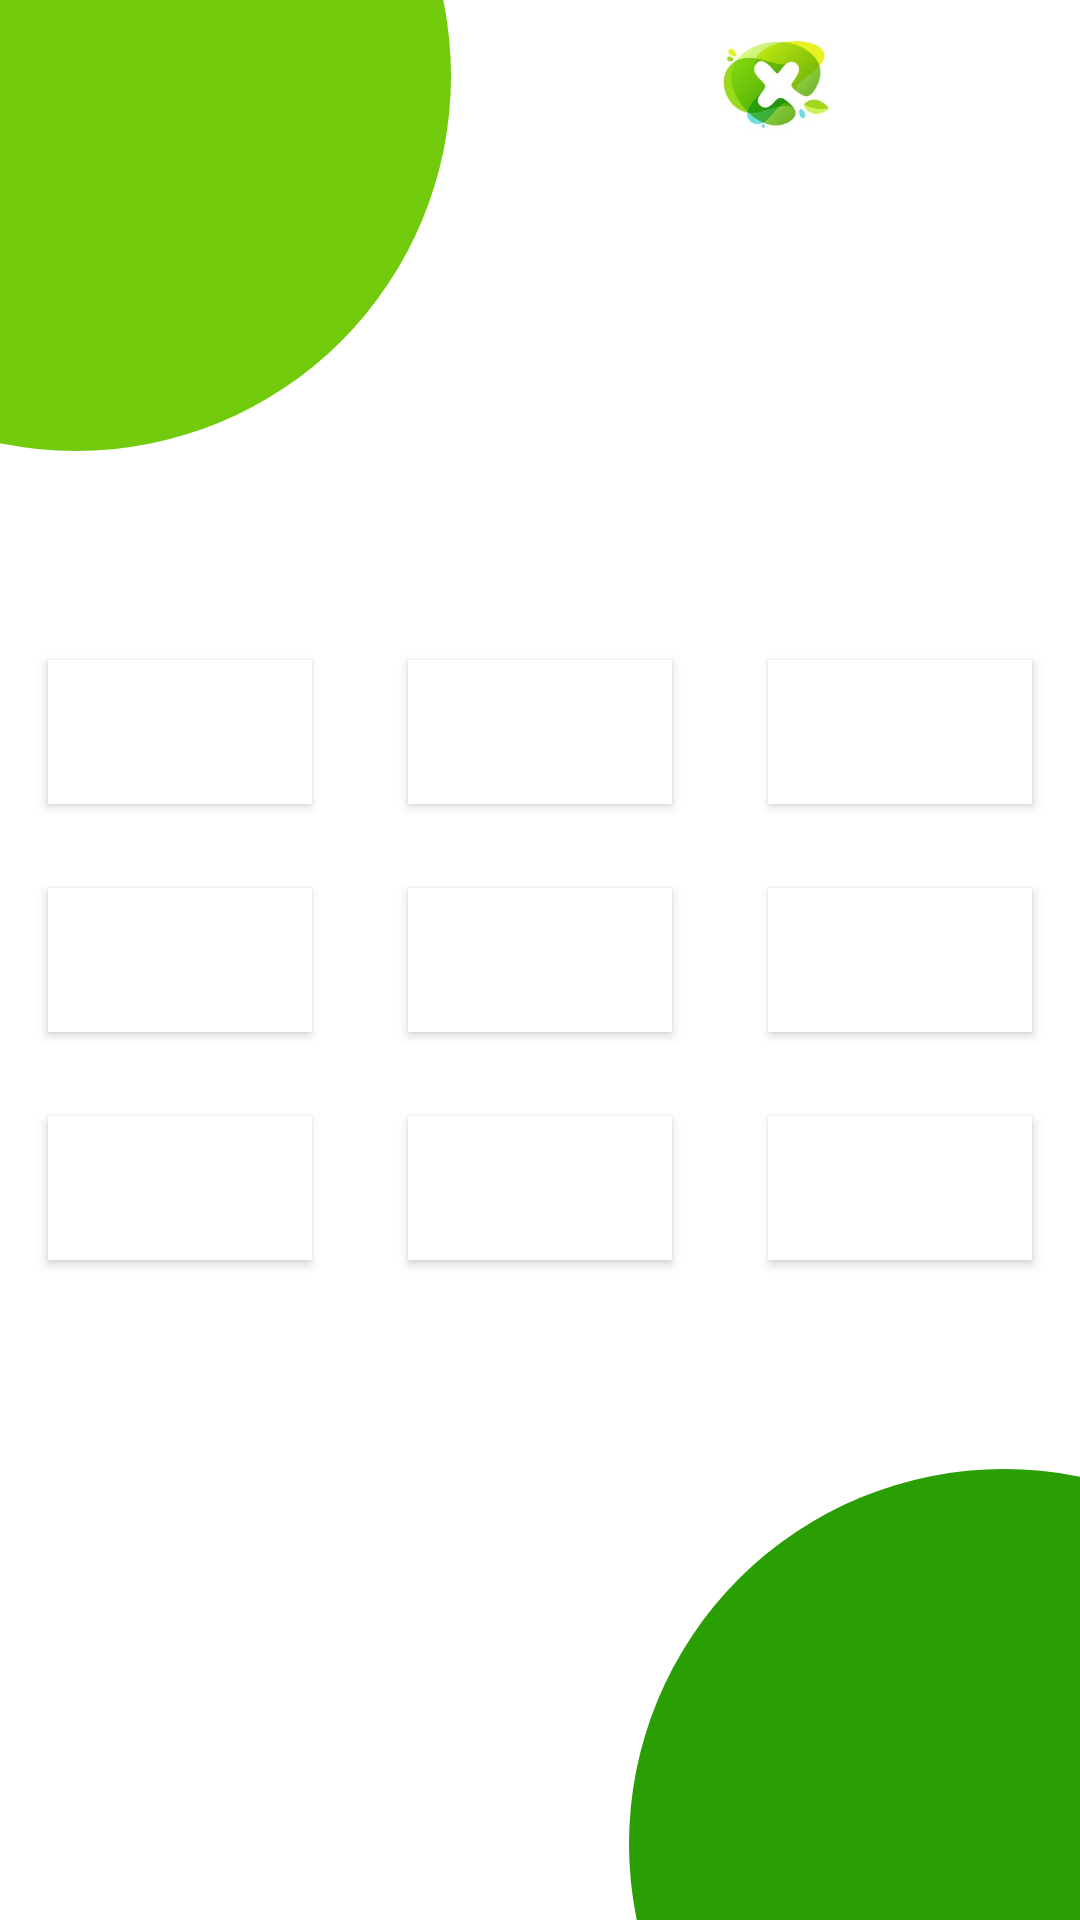

Write the Android layout XML for this screen, with the resource values it uses.
<!-- AndroidManifest.xml: application theme Theme.Game_num_check -->
<!-- res/layout/game_ac.xml -->
<?xml version="1.0" encoding="utf-8"?>
<RelativeLayout xmlns:android="http://schemas.android.com/apk/res/android"
    xmlns:app="http://schemas.android.com/apk/res-auto"
    xmlns:tools="http://schemas.android.com/tools"
    android:layout_width="match_parent"
    android:layout_height="match_parent"
    tools:context=".game_ac"
    android:background="@color/white">

    <include layout="@layout/main_background"
        android:layout_width="match_parent"
        android:layout_height="match_parent"/>






    <TextView
        android:layout_width="wrap_content"
        android:layout_height="wrap_content"
        android:layout_centerHorizontal="true"
        android:layout_marginTop="125dp"
        android:id="@+id/try_count_label"
        android:textColor="@color/text_color"/>








    
    <LinearLayout
        android:layout_width="match_parent"
        android:layout_height="wrap_content"
        android:orientation="vertical"
        android:layout_centerInParent="true">

        <LinearLayout
            android:layout_width="match_parent"
            android:layout_height="wrap_content"
            android:orientation="horizontal">

            <RelativeLayout
                android:layout_width="wrap_content"
                android:layout_height="wrap_content"
                android:layout_weight="1">

                <Button
                    android:layout_width="wrap_content"
                    android:layout_height="wrap_content"
                    
                    android:layout_margin="14dp"
                    android:textColor="@color/text_color"
                    android:id="@+id/btn_1"
                    android:layout_centerInParent="true"
                    android:background="@color/white"
                    android:elevation="10dp"
                    android:onClick="OnClick_Random_Buttons"/>

            </RelativeLayout>

            <RelativeLayout
                android:layout_width="wrap_content"
                android:layout_height="wrap_content"
                android:layout_weight="1">

                <Button
                    android:layout_width="wrap_content"
                    android:layout_height="wrap_content"
                    
                    android:layout_margin="14dp"
                    android:textColor="@color/text_color"
                    android:id="@+id/btn_2"
                    android:layout_centerInParent="true"
                    android:background="@color/white"
                    android:elevation="10dp"
                    android:onClick="OnClick_Random_Buttons"/>

            </RelativeLayout>

            <RelativeLayout
                android:layout_width="wrap_content"
                android:layout_height="wrap_content"
                android:layout_weight="1">

                <Button
                    android:layout_width="wrap_content"
                    android:layout_height="wrap_content"
                    
                    android:layout_margin="14dp"
                    android:textColor="@color/text_color"
                    android:id="@+id/btn_3"
                    android:layout_centerInParent="true"
                    android:background="@color/white"
                    android:elevation="10dp"
                    android:onClick="OnClick_Random_Buttons"/>

            </RelativeLayout>


        </LinearLayout>

        <LinearLayout
            android:layout_width="match_parent"
            android:layout_height="wrap_content"
            android:orientation="horizontal">

            <RelativeLayout
                android:layout_width="wrap_content"
                android:layout_height="wrap_content"
                android:layout_weight="1">

                <Button
                    android:layout_width="wrap_content"
                    android:layout_height="wrap_content"
                    
                    android:layout_margin="14dp"
                    android:textColor="@color/text_color"
                    android:id="@+id/btn_4"
                    android:layout_centerInParent="true"
                    android:background="@color/white"
                    android:elevation="10dp"
                    android:onClick="OnClick_Random_Buttons"/>

            </RelativeLayout>

            <RelativeLayout
                android:layout_width="wrap_content"
                android:layout_height="wrap_content"
                android:layout_weight="1">

                <Button
                    android:layout_width="wrap_content"
                    android:layout_height="wrap_content"
                    
                    android:layout_margin="14dp"
                    android:textColor="@color/text_color"
                    android:id="@+id/btn_5"
                    android:layout_centerInParent="true"
                    android:background="@color/white"
                    android:elevation="10dp"
                    android:onClick="OnClick_Random_Buttons"/>

            </RelativeLayout>

            <RelativeLayout
                android:layout_width="wrap_content"
                android:layout_height="wrap_content"
                android:layout_weight="1">

                <Button
                    android:layout_width="wrap_content"
                    android:layout_height="wrap_content"
                    
                    android:layout_margin="14dp"
                    android:textColor="@color/text_color"
                    android:id="@+id/btn_6"
                    android:layout_centerInParent="true"
                    android:background="@color/white"
                    android:elevation="10dp"
                    android:onClick="OnClick_Random_Buttons"/>

            </RelativeLayout>

        </LinearLayout>

        <LinearLayout
            android:layout_width="match_parent"
            android:layout_height="wrap_content"
            android:orientation="horizontal">

            <RelativeLayout
                android:layout_width="wrap_content"
                android:layout_height="wrap_content"
                android:layout_weight="1">

                <Button
                    android:layout_width="wrap_content"
                    android:layout_height="wrap_content"
                    
                    android:layout_margin="14dp"
                    android:textColor="@color/text_color"
                    android:id="@+id/btn_7"
                    android:layout_centerInParent="true"
                    android:background="@color/white"
                    android:elevation="10dp"
                    android:onClick="OnClick_Random_Buttons"/>

            </RelativeLayout>

            <RelativeLayout
                android:layout_width="wrap_content"
                android:layout_height="wrap_content"
                android:layout_weight="1">

                <Button
                    android:layout_width="wrap_content"
                    android:layout_height="wrap_content"
                    
                    android:layout_margin="14dp"
                    android:textColor="@color/text_color"
                    android:id="@+id/btn_8"
                    android:layout_centerInParent="true"
                    android:background="@color/white"
                    android:elevation="10dp"
                    android:onClick="OnClick_Random_Buttons"/>

            </RelativeLayout>

            <RelativeLayout
                android:layout_width="wrap_content"
                android:layout_height="wrap_content"
                android:layout_weight="1">

                <Button
                    android:layout_width="wrap_content"
                    android:layout_height="wrap_content"
                    android:background="@color/white"
                    android:layout_margin="14dp"
                    android:textColor="@color/text_color"
                    android:id="@+id/btn_9"
                    android:layout_centerInParent="true"
                    android:elevation="10dp"
                    android:onClick="OnClick_Random_Buttons"/>

            </RelativeLayout>

        </LinearLayout>

    </LinearLayout>
    




</RelativeLayout>
<!-- res/layout/main_background.xml (included above) -->
<?xml version="1.0" encoding="utf-8"?>
<RelativeLayout xmlns:android="http://schemas.android.com/apk/res/android"
    android:layout_width="match_parent"
    android:layout_height="match_parent"
    android:background="@color/white">




    <RelativeLayout
        android:layout_width="match_parent"
        android:layout_height="?actionBarSize">

        <ImageView
            android:layout_width="wrap_content"
            android:layout_height="match_parent"
            android:src="@drawable/num_game_logo"
            android:layout_alignParentRight="true"
            android:layout_margin="8dp"/>

    </RelativeLayout>






    <ImageView
        android:layout_width="250dp"
        android:layout_height="250dp"
        android:src="@drawable/oval_shape1"
        android:layout_marginTop="-100dp"
        android:layout_marginLeft="-100dp"
        android:elevation="100dp"/>


    <ImageView
        android:layout_width="250dp"
        android:layout_height="250dp"
        android:src="@drawable/oval_shape3"
        android:layout_alignParentBottom="true"
        android:layout_marginBottom="-100dp"
        android:layout_alignParentRight="true"
        android:layout_marginRight="-100dp"
        android:elevation="60dp"/>









</RelativeLayout>
<!-- resources referenced by this layout -->
<resources>
  <color name="text_color">#666666</color>
  <color name="white">#FFFFFFFF</color>
  <!-- drawable num_game_logo: png bitmap (drawable, 33132 bytes) -->
  <!-- drawable oval_shape1 (drawable) -->
  <?xml version="1.0" encoding="utf-8"?>
  <shape android:shape="oval" xmlns:android="http://schemas.android.com/apk/res/android">
  
      <solid android:color="@color/theme_color"/>
      <corners android:radius="100dp"></corners>
  
  </shape>
  <!-- drawable oval_shape3 (drawable) -->
  <?xml version="1.0" encoding="utf-8"?>
  <shape android:shape="oval" xmlns:android="http://schemas.android.com/apk/res/android">
  
      <solid android:color="@color/theme_color3"/>
      <corners android:radius="100dp"></corners>
  
  </shape>
  <style name="Theme.Game_num_check" parent="Theme.AppCompat.NoActionBar">
          <item name="android:statusBarColor">@color/theme_color</item>
          <item name="fontFamily">@font/fbk</item>
          <item name="android:navigationBarColor">@color/white</item>
          <item name="android:windowLightNavigationBar">true</item>
          <item name="background">@color/white</item>
          <item name="colorAccent">@color/title_color</item>
  
      </style>
  <color name="theme_color">#71ca0c</color>
  <color name="theme_color3">#2a9f03</color>
  <color name="title_color">#CCCCCC</color>
</resources>
